Run: headless pygame with SDL's dummy video driver; simulated clock (each Clock.tick advances the game by its frame time, no real sleeping); random seed 0; keys injected as events and as key.get_pressed() state; no mouse input.
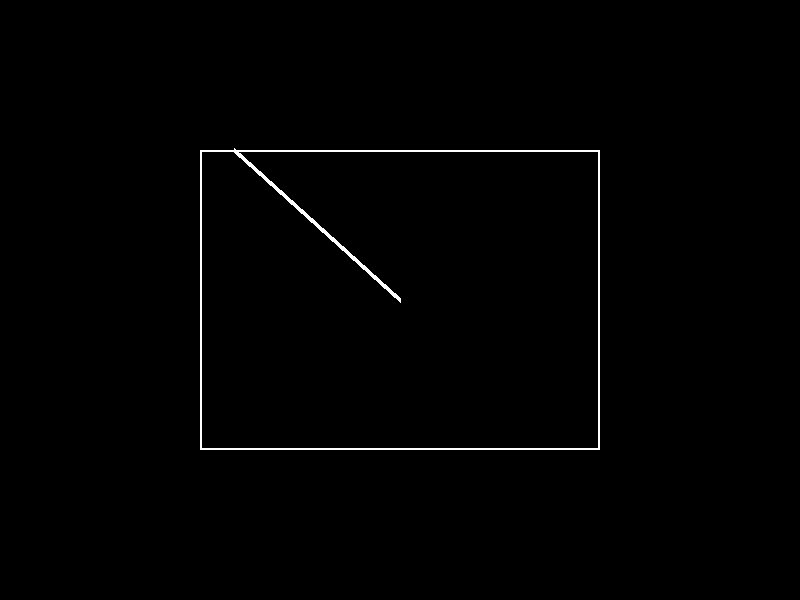
Frame 1 of 4 · flips 1–60 · no input
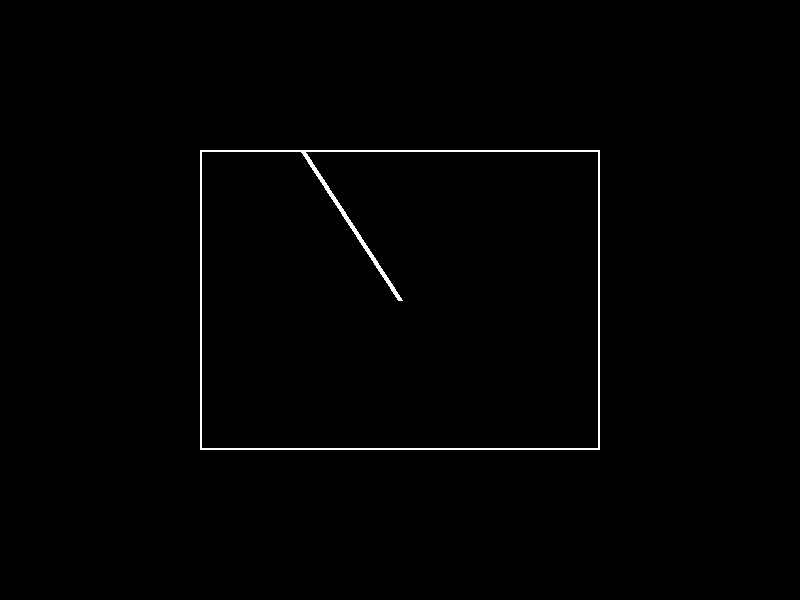
Frame 2 of 4 · flips 61–180 · tapped SPACE, RETURN · held RIGHT (→), D
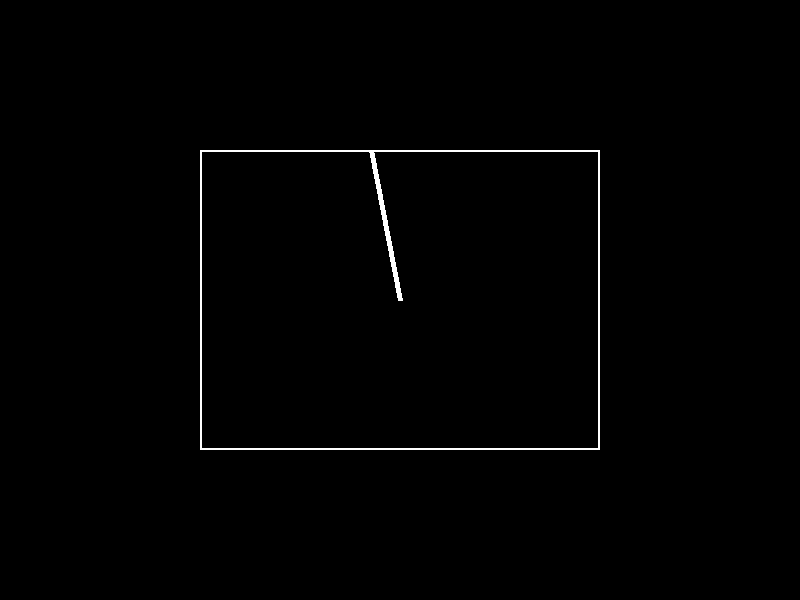
Frame 3 of 4 · flips 181–300 · held DOWN (↓), S
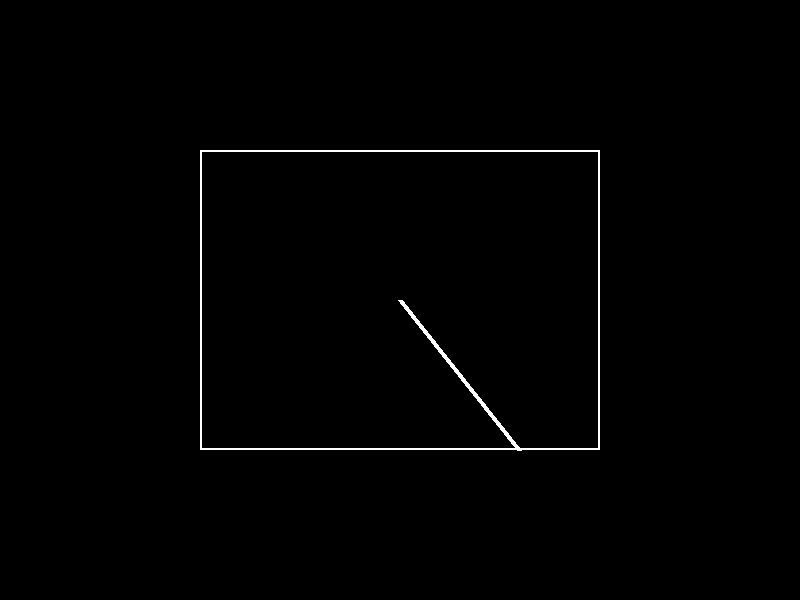
Frame 4 of 4 · flips 301–420 · held LEFT (←), A, UP (↑), W

The pygame program that drew these frames:

#!/usr/bin/env python
# coding: utf-8

# In[22]:


import pygame
import sys
import math

# Ініціалізація Pygame
pygame.init()

# Визначення кольорів
BLACK = (0, 0, 0)
WHITE = (255, 255, 255)

# Визначення розмірів вікна та прямокутника
WIDTH, HEIGHT = 800, 600
RECT_WIDTH, RECT_HEIGHT = 400, 300
CENTER = (WIDTH // 2, HEIGHT // 2)

# Створення вікна
screen = pygame.display.set_mode((WIDTH, HEIGHT))
pygame.display.set_caption("Анімація стрілки")

# Функція, що малює стрілку
def draw_arrow(position):
    length = min(RECT_WIDTH, RECT_HEIGHT) // 2 - 50
    x1 = position[0]
    y1 = position[1]
    x2 = CENTER[0]
    y2 = CENTER[1]
    
    arrow_end_1 = (x1, y1)
    arrow_end_2 = (x2, y2)
    
    pygame.draw.line(screen, WHITE, arrow_end_1, arrow_end_2, 5)


# Основний цикл програми
def main():
    angle = 0
    position = (CENTER[0] - RECT_WIDTH // 2, CENTER[1] - RECT_HEIGHT // 2)
    perimeter = 2 * (RECT_WIDTH + RECT_HEIGHT)  # Периметр прямокутника
    speed = 2  # Швидкість руху по периметру

    clock = pygame.time.Clock()

    running = True
    while running:
        screen.fill(BLACK)

        # Обробка подій
        for event in pygame.event.get():
            if event.type == pygame.QUIT:
                running = False

        # Обчислення позиції точки на прямокутнику
        angle += speed / perimeter
        if angle > 1:
            angle -= 1
        x = CENTER[0] - RECT_WIDTH // 2 + RECT_WIDTH * angle
        y = CENTER[1] - RECT_HEIGHT // 2
        if angle > 0.5:
            y += RECT_HEIGHT
            x = CENTER[0] + RECT_WIDTH // 2 - RECT_WIDTH * (angle - 0.5) * 2

        position = (x, y)

        # Малювання прямокутника
        pygame.draw.rect(screen, WHITE, (CENTER[0] - RECT_WIDTH // 2, CENTER[1] - RECT_HEIGHT // 2, RECT_WIDTH, RECT_HEIGHT), 2)

        # Малювання та оновлення екрану
        draw_arrow(position)
        pygame.display.flip()

        # Затримка для стабілізації частоти кадрів
        clock.tick(60)

    pygame.quit()
    sys.exit()

if __name__ == "__main__":
    main()


# In[23]:


import pygame
import sys
import math

# Ініціалізація Pygame
pygame.init()

# Визначення кольорів
BLACK = (0, 0, 0)
WHITE = (255, 255, 255)

# Визначення розмірів вікна та прямокутника
WIDTH, HEIGHT = 800, 600
RECT_WIDTH, RECT_HEIGHT = 400, 300
CENTER = (WIDTH // 2, HEIGHT // 2)

# Створення вікна
screen = pygame.display.set_mode((WIDTH, HEIGHT))
pygame.display.set_caption("Анімація стрілки")

# Функція, що малює стрілку
def draw_arrow(position):
    # Визначення точок для малювання стрілки
    arrow_points = [(position[0] - 15, position[1]),
                    (position[0] + 15, position[1]),
                    (position[0] + 15, position[1] - 10),
                    (position[0] + 30, position[1] - 10),
                    (position[0] + 30, position[1] - 20),
                    (position[0] + 40, position[1]),
                    (position[0] + 30, position[1] + 20),
                    (position[0] + 30, position[1] + 10),
                    (position[0] + 15, position[1] + 10),
                    (position[0] + 15, position[1])]
    # Малювання стрілки
    pygame.draw.polygon(screen, WHITE, arrow_points)

# Основний цикл програми
def main():
    angle = 0
    position = (CENTER[0] - RECT_WIDTH // 2, CENTER[1] - RECT_HEIGHT // 2)
    perimeter = 2 * (RECT_WIDTH + RECT_HEIGHT)  # Периметр прямокутника
    speed = 2  # Швидкість руху по периметру

    clock = pygame.time.Clock()

    running = True
    while running:
        screen.fill(BLACK)

        # Обробка подій
        for event in pygame.event.get():
            if event.type == pygame.QUIT:
                running = False

        # Обчислення позиції точки на прямокутнику
        angle += speed / perimeter
        if angle > 1:
            angle -= 1
        x = CENTER[0] - RECT_WIDTH // 2 + RECT_WIDTH * angle
        y = CENTER[1] - RECT_HEIGHT // 2
        if angle > 0.5:
            y += RECT_HEIGHT
            x = CENTER[0] + RECT_WIDTH // 2 - RECT_WIDTH * (angle - 0.5) * 2

        position = (x, y)

        # Малювання прямокутника
        pygame.draw.rect(screen, WHITE, (CENTER[0] - RECT_WIDTH // 2, CENTER[1] - RECT_HEIGHT // 2, RECT_WIDTH, RECT_HEIGHT), 2)

        # Малювання та оновлення екрану
        draw_arrow(position)
        pygame.display.flip()

        # Затримка для стабілізації частоти кадрів
        clock.tick(60)

    pygame.quit()
    sys.exit()

if __name__ == "__main__":
    main()


# In[ ]:
